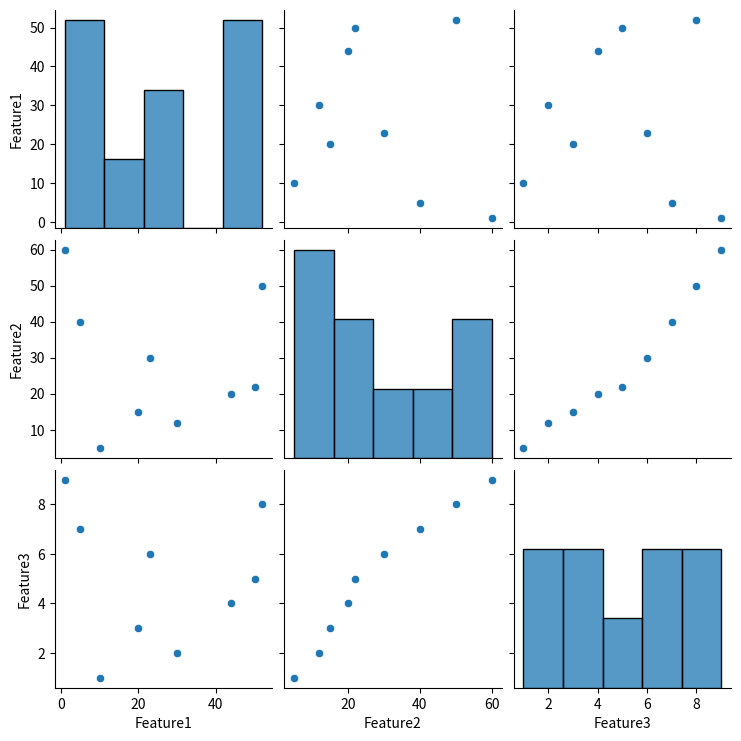

Generate this figure with matplotlib:
import matplotlib.pyplot as plt
import seaborn as sns
import pandas as pd

data = pd.DataFrame({
    'Feature1': [10, 30, 20, 44, 50, 23, 5, 52, 1],
    'Feature2': [5, 12, 15, 20, 22, 30, 40, 50, 60],
    'Feature3': [1, 2, 3, 4, 5, 6, 7, 8, 9]
})
print(sns.pairplot(data))
print(plt.show())
